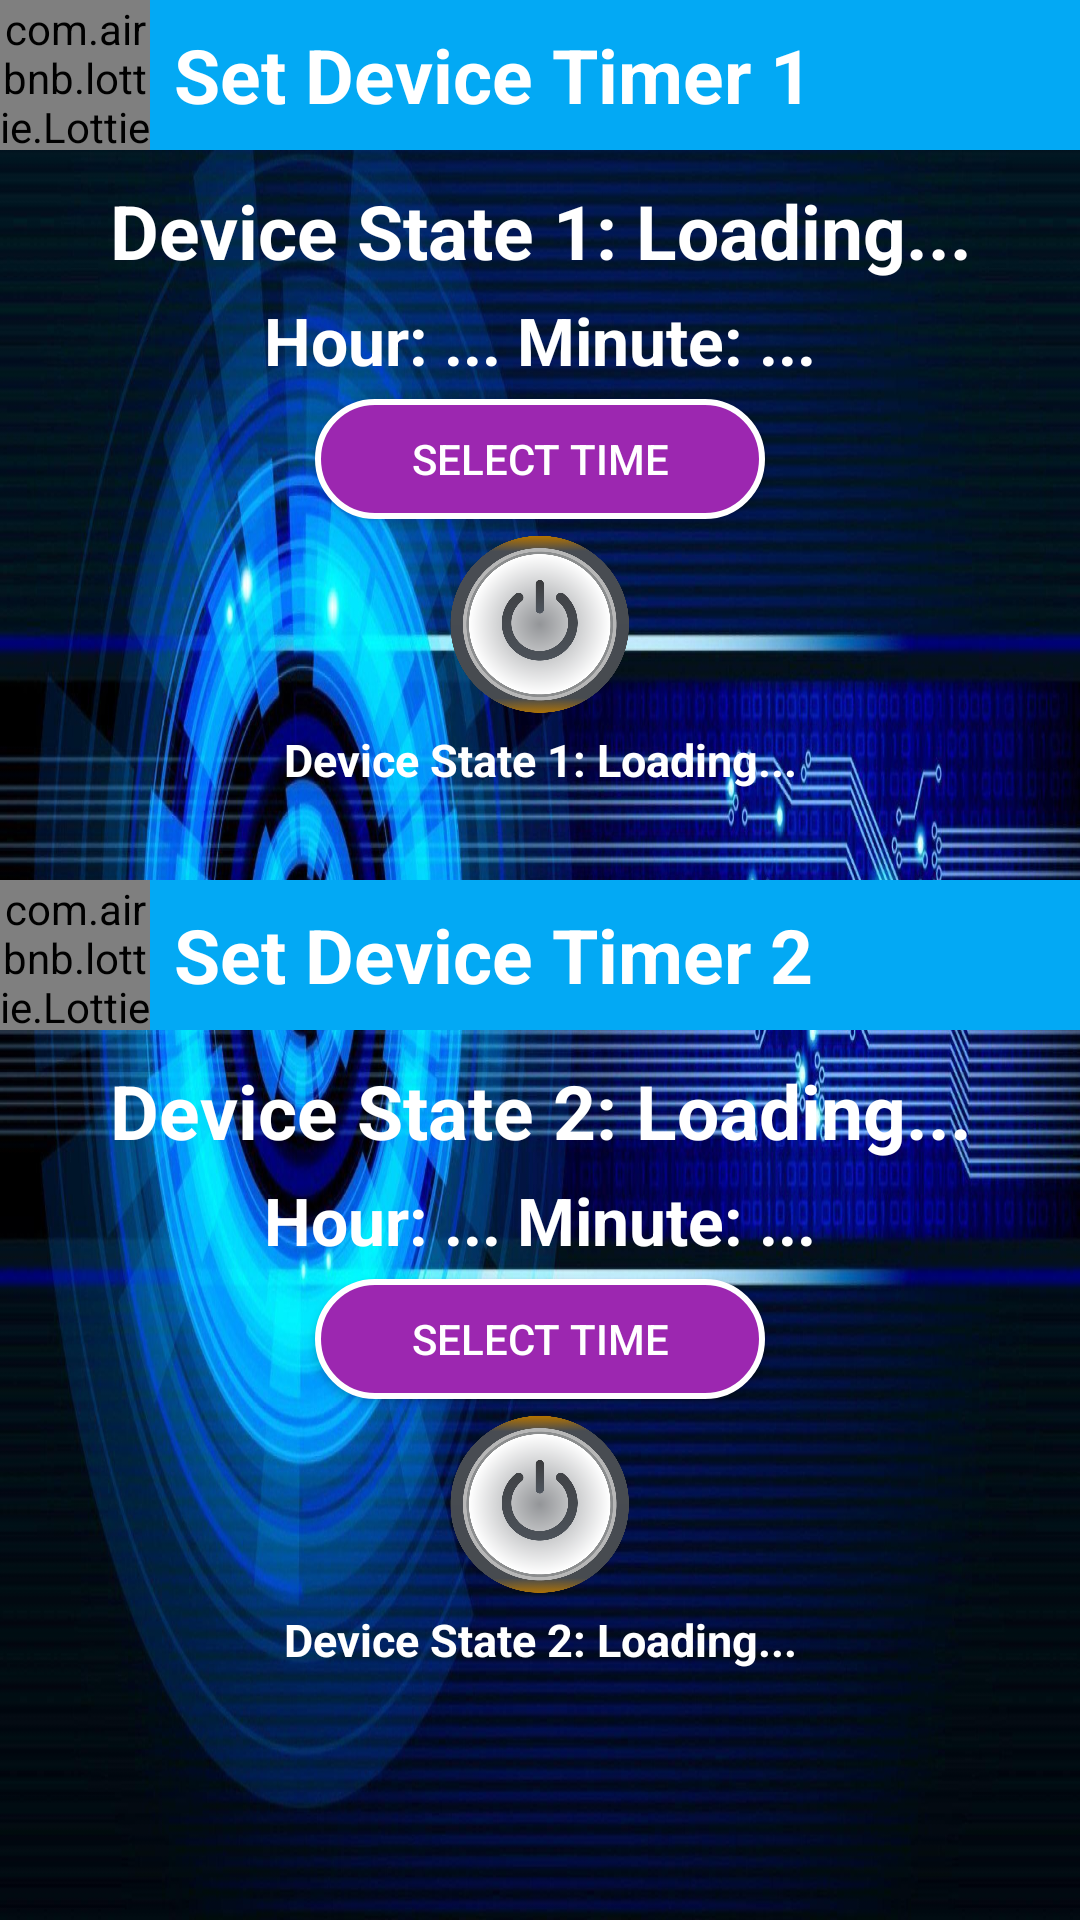

Reconstruct the res/layout file that produces this screen, plus the resources it refers to.
<!-- AndroidManifest.xml: application theme Theme.DeviceOversight -->
<!-- res/layout/fragment_set_timer.xml -->
<?xml version="1.0" encoding="utf-8"?>
<LinearLayout xmlns:android="http://schemas.android.com/apk/res/android"
    android:layout_width="match_parent"
    android:layout_height="match_parent"
    xmlns:app="http://schemas.android.com/apk/res-auto"
    android:orientation="vertical"
    android:background="@drawable/background">

    <LinearLayout
        android:layout_width="match_parent"
        android:layout_height="wrap_content"
        android:orientation="horizontal"
        android:gravity="center_vertical"
        android:background="@color/bright_blue">

        <com.airbnb.lottie.LottieAnimationView
            android:id="@+id/animationView"
            android:layout_width="50dp"
            android:layout_height="50dp"
            app:lottie_rawRes="@raw/ic_alarm"
            app:lottie_autoPlay="true"
            app:lottie_loop="true"/>

        <TextView
            android:layout_width="wrap_content"
            android:layout_height="wrap_content"
            android:text="Set Device Timer 1"
            android:textSize="25sp"
            android:textStyle="bold"
            android:layout_marginStart="8dp"
            android:textColor="@color/white"/>
    </LinearLayout>

    <TextView
        android:id="@+id/view_timer"
        android:layout_width="match_parent"
        android:layout_height="wrap_content"
        android:text="Device State 1: Loading..."
        android:textSize="25sp"
        android:textStyle="bold"
        android:textColor="@color/white"
        android:layout_marginTop="10dp"
        android:gravity="center"/>

    <TextView
        android:id="@+id/time"
        android:layout_width="match_parent"
        android:layout_height="wrap_content"
        android:text="Hour: ... Minute: ..."
        android:textSize="22sp"
        android:textStyle="bold"
        android:textColor="@color/white"
        android:layout_marginTop="5dp"
        android:gravity="center"/>


    <Button
        android:id="@+id/btn_timer"
        android:layout_width="150dp"
        android:layout_height="40dp"
        android:text="SELECT TIME"
        android:layout_gravity="center"
        android:layout_marginTop="5dp"
        android:background="@drawable/button_background"
        android:textColor="@android:color/white"/>

    <ToggleButton
        android:id="@+id/btn_cancel"
        android:layout_width="60dp"
        android:layout_height="60dp"
        android:textOn=""
        android:textOff=""
        android:background="@drawable/bt_toggle"
        android:layout_gravity="center"
        android:layout_marginTop="5dp"/>

    <TextView
        android:id="@+id/wait"
        android:layout_width="match_parent"
        android:layout_height="wrap_content"
        android:text="Device State 1: Loading..."
        android:textSize="15sp"
        android:textStyle="bold"
        android:textColor="#FFFFFF"
        android:layout_marginTop="5dp"
        android:gravity="center"/>

    <LinearLayout
        android:layout_width="match_parent"
        android:layout_height="wrap_content"
        android:orientation="horizontal"
        android:gravity="center_vertical"
        android:background="@color/bright_blue"
        android:layout_marginTop="30dp">

        <com.airbnb.lottie.LottieAnimationView
            android:id="@+id/animationView1"
            android:layout_width="50dp"
            android:layout_height="50dp"
            app:lottie_rawRes="@raw/ic_alarm"
            app:lottie_autoPlay="true"
            app:lottie_loop="true"/>

        <TextView
            android:layout_width="wrap_content"
            android:layout_height="wrap_content"
            android:text="Set Device Timer 2"
            android:textSize="25sp"
            android:textStyle="bold"
            android:layout_marginStart="8dp"
            android:textColor="@color/white"/>
    </LinearLayout>

    <TextView
        android:id="@+id/view_timer1"
        android:layout_width="match_parent"
        android:layout_height="wrap_content"
        android:text="Device State 2: Loading..."
        android:textSize="25sp"
        android:textStyle="bold"
        android:textColor="@color/white"
        android:layout_marginTop="10dp"
        android:gravity="center"/>

    <TextView
        android:id="@+id/time1"
        android:layout_width="match_parent"
        android:layout_height="wrap_content"
        android:text="Hour: ... Minute: ..."
        android:textSize="22sp"
        android:textStyle="bold"
        android:textColor="@color/white"
        android:layout_marginTop="5dp"
        android:gravity="center"/>

    <Button
        android:id="@+id/btn_timer1"
        android:layout_width="150dp"
        android:layout_height="40dp"
        android:text="SELECT TIME"
        android:layout_gravity="center"
        android:layout_marginTop="5dp"
        android:background="@drawable/button_background"
        android:textColor="@android:color/white"/>

    <ToggleButton
        android:id="@+id/btn_cancel1"
        android:layout_width="60dp"
        android:layout_height="60dp"
        android:textOn=""
        android:textOff=""
        android:background="@drawable/bt_toggle"
        android:layout_gravity="center"
        android:layout_marginTop="5dp"/>

    <TextView
        android:id="@+id/wait1"
        android:layout_width="match_parent"
        android:layout_height="wrap_content"
        android:text="Device State 2: Loading..."
        android:textSize="15sp"
        android:textStyle="bold"
        android:textColor="@color/white"
        android:layout_marginTop="5dp"
        android:gravity="center"/>

</LinearLayout>
<!-- resources referenced by this layout -->
<resources>
  <color name="bright_blue">#03A9F4</color>
  <color name="white">#FFFFFFFF</color>
  <!-- drawable background: jpg bitmap (drawable, 297129 bytes) -->
  <!-- drawable bt_toggle (drawable) -->
  <?xml version="1.0" encoding="utf-8"?>
  <selector xmlns:android="http://schemas.android.com/apk/res/android">
      <item android:drawable="@drawable/ic_push_off"
          android:state_checked="false"/>
  
  
      <item android:drawable="@drawable/ic_push_on"
          android:state_checked="true"/>
  </selector>
  <!-- drawable button_background (drawable) -->
  <?xml version="1.0" encoding="utf-8"?>
  <shape xmlns:android="http://schemas.android.com/apk/res/android">
      <solid android:color="@color/purple" />
      <corners android:radius="20dp" />
      <stroke
          android:width="2dp"
          android:color="@color/white" />
      <padding
          android:left="10dp"
          android:top="10dp"
          android:right="10dp"
          android:bottom="10dp" />
  </shape>
  <style name="Theme.DeviceOversight" parent="Theme.AppCompat.Light.NoActionBar">
          
          <item name="colorPrimary">@color/purple</item>
          <item name="colorPrimaryVariant">@color/blue</item>
          <item name="colorOnPrimary">@color/white</item>
          
          <item name="colorSecondary">@color/bright_blue</item>
          <item name="colorSecondaryVariant">@color/bright_blue</item>
          <item name="colorOnSecondary">@color/black</item>
          
          <item name="android:statusBarColor">?attr/colorPrimaryVariant</item>
          
      </style>
  <!-- drawable ic_push_off: png bitmap (drawable, 184473 bytes) -->
  <!-- drawable ic_push_on: png bitmap (drawable, 173944 bytes) -->
  <color name="purple">#9C27B0</color>
  <color name="blue">#0F2ABF</color>
  <color name="black">#FF000000</color>
</resources>
